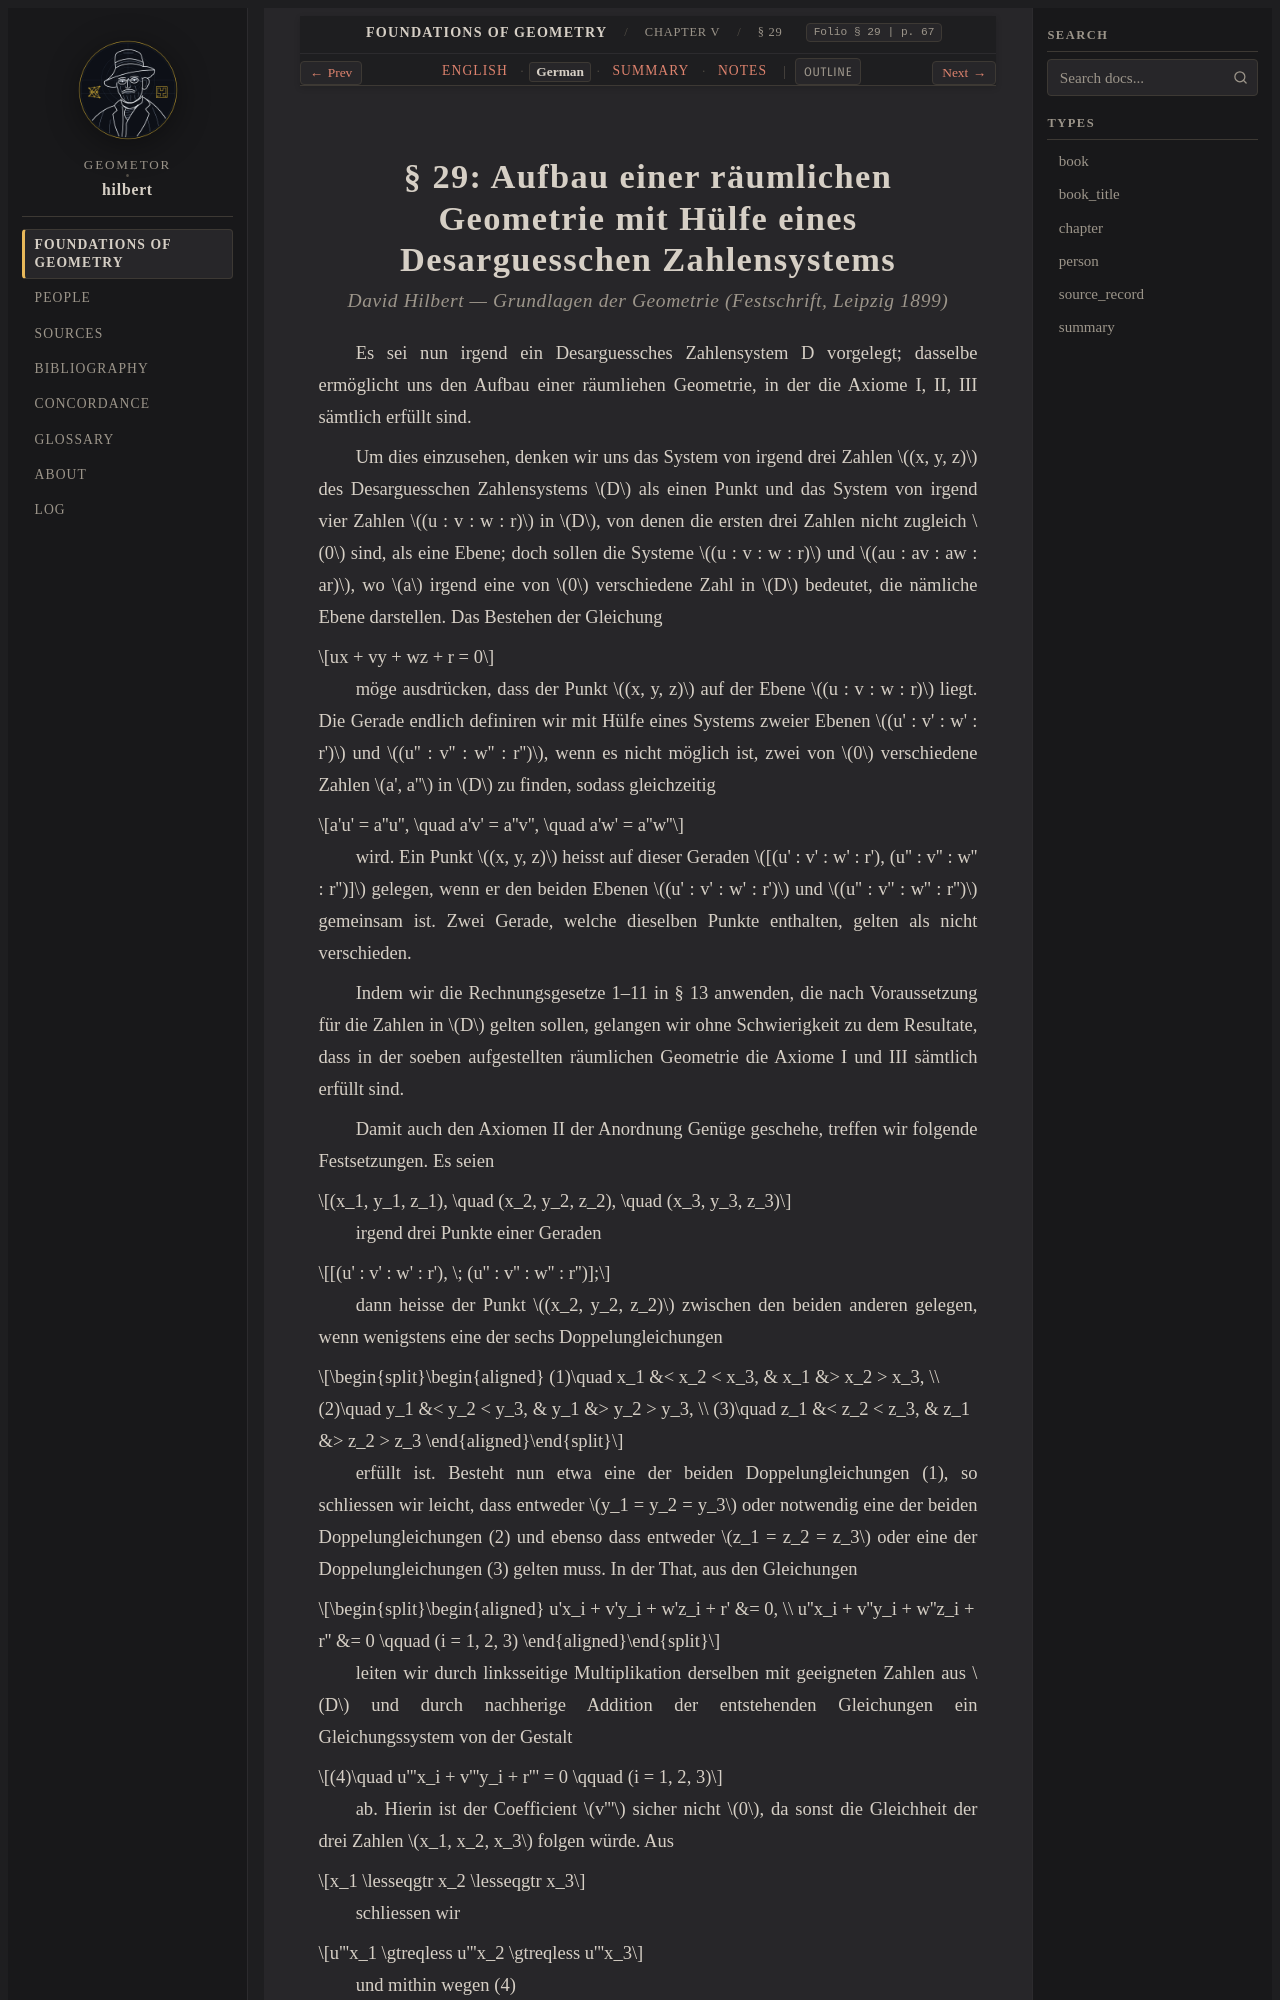

repository: geometor/hilbert · page: grundlagen/chapter_05/sec_29/de.html · generator: sphinx

:layout: book
:canonical_id: § 29
:breadcrumb_title: § 29
:order: 29
:folio: § 29
:tracks: English: index | German: de | Summary: summary | Notes: notes

.. _grundlagen-de-s29:

.. folio:: § 29
   :page: 67
